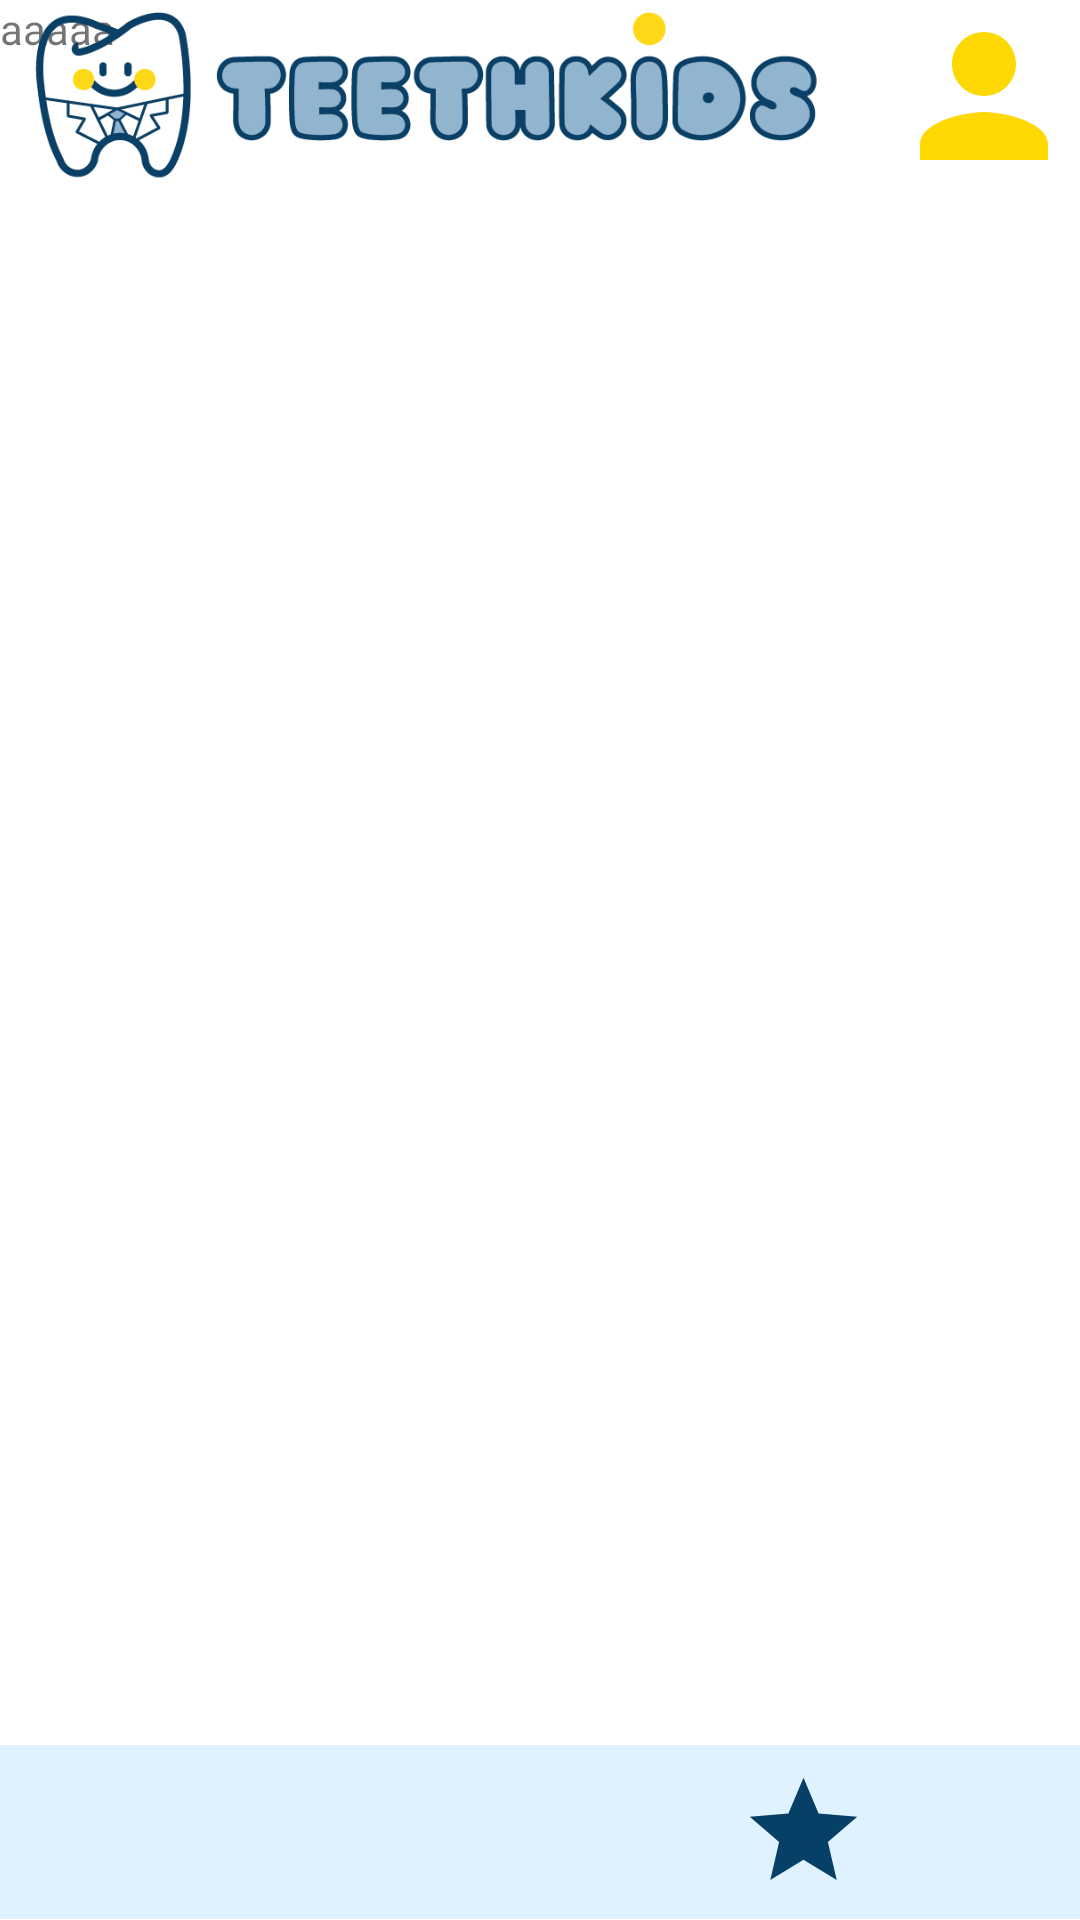

The Android layout XML behind this screen, and the referenced resources:
<!-- AndroidManifest.xml: application theme Theme.PI3 -->
<!-- res/layout/activity_avaliacao.xml -->
<?xml version="1.0" encoding="utf-8"?>
<androidx.constraintlayout.widget.ConstraintLayout xmlns:android="http://schemas.android.com/apk/res/android"
    xmlns:app="http://schemas.android.com/apk/res-auto"
    xmlns:tools="http://schemas.android.com/tools"
    android:layout_width="match_parent"
    android:layout_height="match_parent"
    tools:context=".AvaliacaoActivity">

    <TextView
        android:id="@+id/tvMedia"
        android:layout_width="wrap_content"
        android:layout_height="match_parent"
        android:text="aaaaa"
        app:layout_constraintStart_toStartOf="parent"
        app:layout_constraintTop_toBottomOf="@id/btnLogo"/>

    <androidx.appcompat.widget.AppCompatImageView
        android:id="@+id/btnLogo"
        android:layout_width="264dp"
        android:layout_height="62dp"
        android:src="@drawable/logo2"
        android:layout_marginStart="10dp"
        app:layout_constraintStart_toStartOf="parent"
        app:layout_constraintTop_toTopOf="parent"/>

    <androidx.appcompat.widget.AppCompatButton
        android:id="@+id/btnPerfil"
        android:layout_width="64dp"
        android:layout_height="64dp"
        android:background="@drawable/perfil"
        app:layout_constraintEnd_toEndOf="parent"
        app:layout_constraintTop_toTopOf="parent"/>

    <androidx.recyclerview.widget.RecyclerView
        android:id="@+id/rvAvaliacoes"
        android:layout_width="match_parent"
        android:layout_height="match_parent"
        android:layout_marginTop="62dp"
        app:layoutManager="LinearLayoutManager"
        app:layout_constraintTop_toBottomOf="@id/tvMedia"
        app:layout_constraintBottom_toTopOf="@+id/btnChamadas"
        android:layout_marginBottom="58dp"/>

    <com.google.android.material.button.MaterialButton
        android:id="@+id/btnChamadas"
        android:layout_width="0dp"
        android:layout_height="70dp"
        style="@style/Widget.MaterialComponents.Button.OutlinedButton"
        android:backgroundTint="#E0F2FF"
        app:rippleColor="#32FFD803"
        app:cornerRadius="0dp"
        app:strokeWidth="0dp"
        android:gravity="center"
        app:icon="@drawable/bell"
        app:iconGravity="textStart"
        app:iconTint="@color/azulclaro"
        app:iconSize="43dp"
        android:layout_marginBottom="-6dp"
        app:layout_constraintBottom_toBottomOf="parent"
        app:layout_constraintStart_toStartOf="parent"
        app:layout_constraintEnd_toStartOf="@id/btnAvaliacoes"/>

    <com.google.android.material.button.MaterialButton
        android:id="@+id/btnAvaliacoes"
        android:layout_width="0dp"
        android:layout_height="70dp"
        style="@style/Widget.MaterialComponents.Button.OutlinedButton"
        android:backgroundTint="#E0F2FF"
        app:rippleColor="#32FFD803"
        app:cornerRadius="0dp"
        app:strokeWidth="0dp"
        android:gravity="center"
        app:icon="@drawable/star_y"
        app:iconGravity="textStart"
        app:iconTint="@color/azulescuro"
        app:iconSize="43dp"
        android:focusable="false"
        android:clickable="false"
        android:layout_marginBottom="-6dp"
        app:layout_constraintBottom_toBottomOf="parent"
        app:layout_constraintStart_toEndOf="@+id/btnChamadas"
        app:layout_constraintEnd_toEndOf="parent"/>


</androidx.constraintlayout.widget.ConstraintLayout>
<!-- resources referenced by this layout -->
<resources>
  <color name="azulclaro">#56a2d9</color>
  <color name="azulescuro">#064066</color>
  <!-- drawable logo2: png bitmap (drawable, 12377 bytes) -->
  <!-- drawable perfil (drawable) -->
  <vector android:height="24dp" android:tint="#FFD803"
      android:viewportHeight="24" android:viewportWidth="24"
      android:width="24dp" xmlns:android="http://schemas.android.com/apk/res/android">
      <path android:fillColor="@android:color/white" android:pathData="M12,12c2.21,0 4,-1.79 4,-4s-1.79,-4 -4,-4 -4,1.79 -4,4 1.79,4 4,4zM12,14c-2.67,0 -8,1.34 -8,4v2h16v-2c0,-2.66 -5.33,-4 -8,-4z"/>
  </vector>
  <!-- drawable star_y (drawable) -->
  <vector android:height="24dp" android:tint="#FFD803"
      android:viewportHeight="24" android:viewportWidth="24"
      android:width="24dp" xmlns:android="http://schemas.android.com/apk/res/android">
      <path android:fillColor="@android:color/white" android:pathData="M12,17.27L18.18,21l-1.64,-7.03L22,9.24l-7.19,-0.61L12,2 9.19,8.63 2,9.24l5.46,4.73L5.82,21z"/>
  </vector>
  <style name="Theme.PI3" parent="Theme.MaterialComponents.DayNight.NoActionBar">
          
          <item name="colorPrimary">#EE00D6</item>
          <item name="colorPrimaryVariant">#FFFFFF</item>
          <item name="colorOnPrimary">@color/white</item>
          
          <item name="colorSecondary">@color/teal_200</item>
          <item name="colorSecondaryVariant">@color/teal_700</item>
          <item name="colorOnSecondary">@color/black</item>
          
          <item name="android:statusBarColor">?attr/colorPrimaryVariant</item>
          
      </style>
  <color name="white">#FFFFFFFF</color>
  <color name="teal_200">#FF03DAC5</color>
  <color name="teal_700">#FF018786</color>
  <color name="black">#FF000000</color>
</resources>
